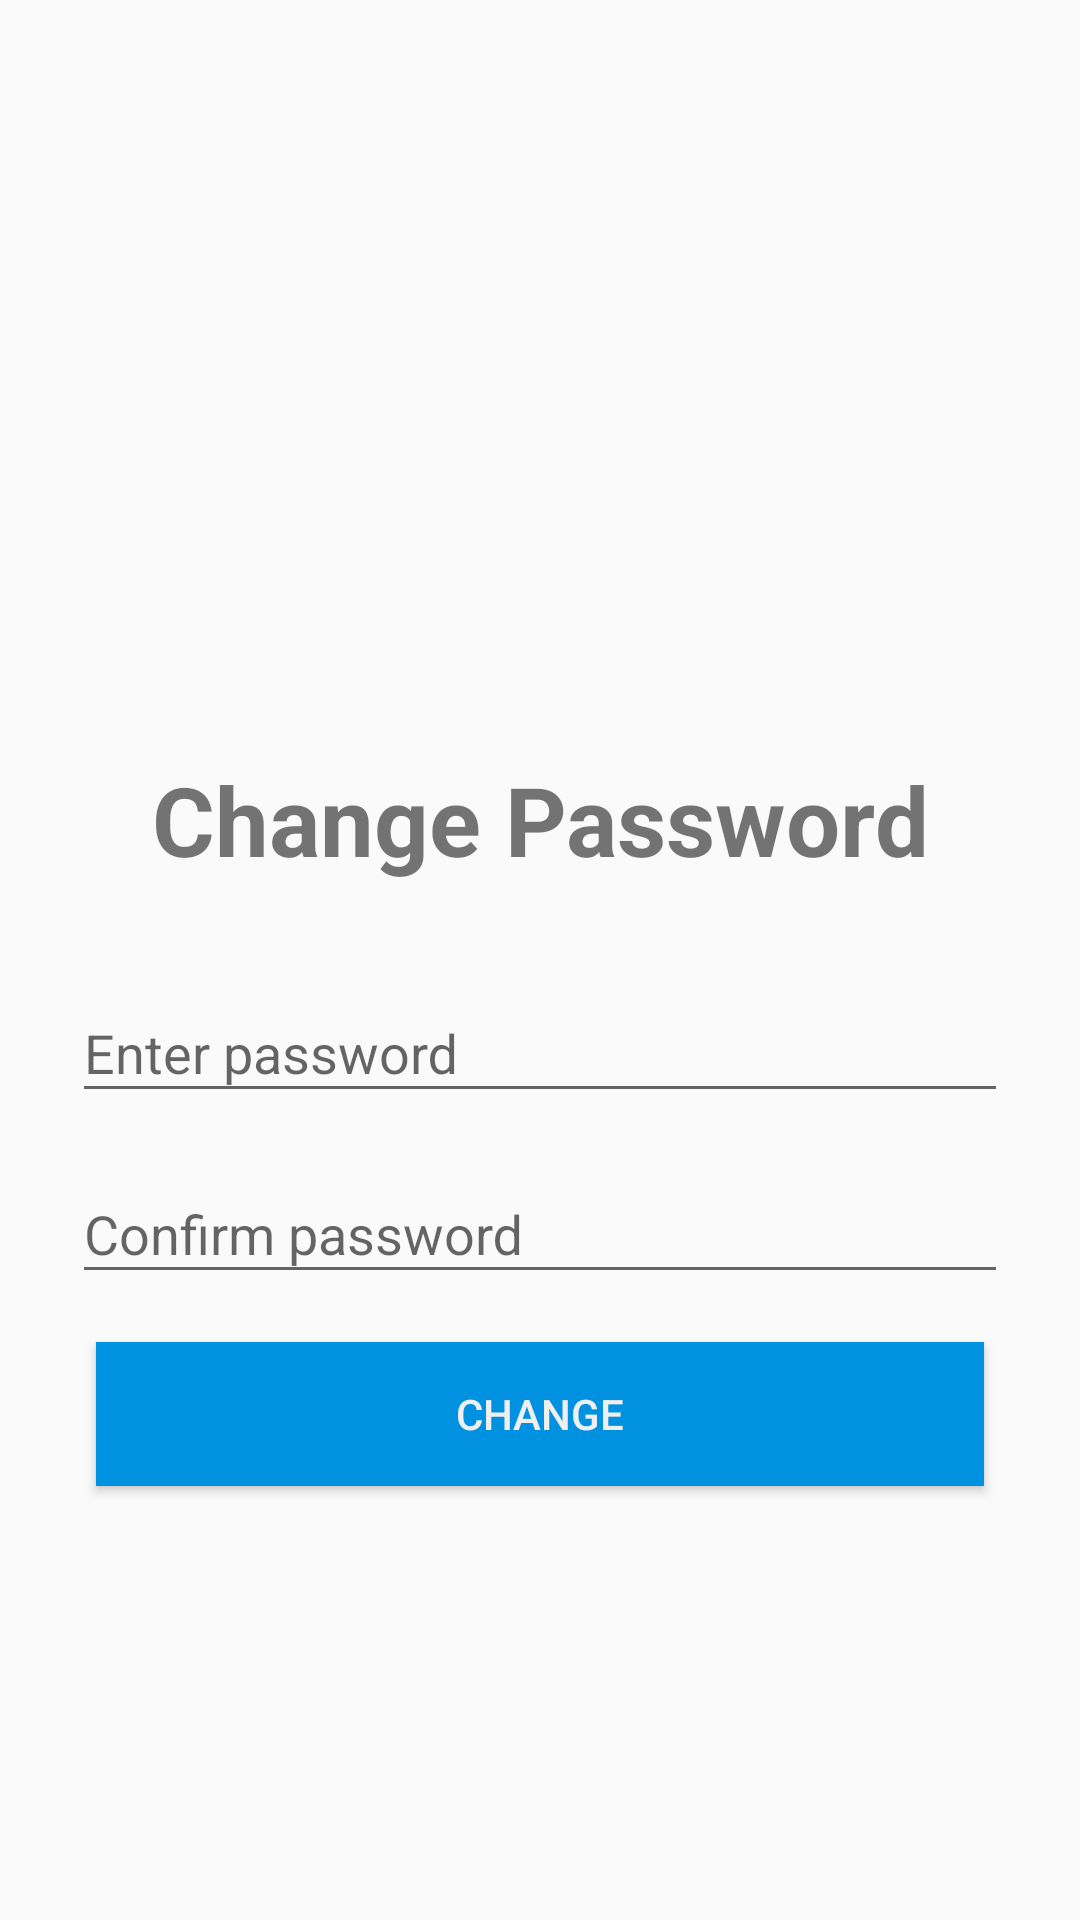

Write the Android layout XML for this screen, with the resource values it uses.
<!-- AndroidManifest.xml: application theme AppTheme -->
<!-- res/layout/change_password_fragment.xml -->
<?xml version="1.0" encoding="utf-8"?>
<android.support.constraint.ConstraintLayout xmlns:android="http://schemas.android.com/apk/res/android"
    xmlns:app="http://schemas.android.com/apk/res-auto"
    xmlns:tools="http://schemas.android.com/tools"
    android:layout_width="match_parent"
    android:layout_height="match_parent">

    <ImageView
        android:id="@+id/logo"
        android:layout_width="150dp"
        android:layout_height="150dp"
        android:layout_marginBottom="8dp"
        android:layout_marginEnd="8dp"
        android:layout_marginStart="8dp"
        android:layout_marginTop="8dp"
        android:adjustViewBounds="true"
        android:src="@drawable/firebase_logo"
        app:layout_constraintBottom_toBottomOf="parent"
        app:layout_constraintEnd_toEndOf="parent"
        app:layout_constraintHorizontal_bias="0.497"
        app:layout_constraintStart_toStartOf="parent"
        app:layout_constraintTop_toTopOf="parent"
        app:layout_constraintVertical_bias="0.164" />

    <TextView
        android:id="@+id/tv_change_password"
        android:layout_width="wrap_content"
        android:layout_height="wrap_content"
        android:layout_marginEnd="8dp"
        android:layout_marginStart="8dp"
        android:layout_marginTop="16dp"
        android:text="@string/change_password"
        android:textSize="32sp"
        android:textStyle="bold"
        app:layout_constraintEnd_toEndOf="parent"
        app:layout_constraintStart_toStartOf="parent"
        app:layout_constraintTop_toBottomOf="@+id/logo" />

    <android.support.design.widget.TextInputLayout
        android:id="@+id/ti_password"
        android:layout_width="match_parent"
        android:layout_height="wrap_content"
        android:layout_marginEnd="24dp"
        android:layout_marginStart="24dp"
        android:layout_marginTop="24dp"
        app:layout_constraintEnd_toEndOf="parent"
        app:layout_constraintStart_toStartOf="parent"
        app:layout_constraintTop_toBottomOf="@+id/tv_change_password">

        <EditText
            android:id="@+id/et_password"
            android:layout_width="match_parent"
            android:layout_height="wrap_content"
            android:hint="@string/hint_password"
            android:inputType="textPassword"
            android:maxLines="1" />
    </android.support.design.widget.TextInputLayout>

    <android.support.design.widget.TextInputLayout
        android:id="@+id/ti_confirm_password"
        android:layout_width="match_parent"
        android:layout_height="wrap_content"
        android:layout_marginEnd="24dp"
        android:layout_marginStart="24dp"
        android:layout_marginTop="8dp"
        app:layout_constraintEnd_toEndOf="parent"
        app:layout_constraintStart_toStartOf="parent"
        app:layout_constraintTop_toBottomOf="@+id/ti_password">

        <EditText
            android:id="@+id/et_confirm_password"
            android:layout_width="match_parent"
            android:layout_height="wrap_content"
            android:hint="@string/hint_confirm_password"
            android:inputType="textPassword"
            android:maxLines="1" />
    </android.support.design.widget.TextInputLayout>

    <Button
        android:id="@+id/btn_change"
        android:layout_width="match_parent"
        android:layout_height="wrap_content"
        android:layout_marginEnd="32dp"
        android:layout_marginStart="32dp"
        android:layout_marginTop="16dp"
        android:background="@color/colorAccent"
        android:text="@string/btn_change"
        android:textColor="@color/background"
        app:layout_constraintEnd_toEndOf="parent"
        app:layout_constraintStart_toStartOf="parent"
        app:layout_constraintTop_toBottomOf="@+id/ti_confirm_password" />

    <ProgressBar
        android:id="@+id/progress_bar"
        android:layout_width="wrap_content"
        android:layout_height="wrap_content"
        android:layout_marginBottom="8dp"
        android:layout_marginEnd="8dp"
        android:layout_marginStart="8dp"
        android:layout_marginTop="8dp"
        android:visibility="invisible"
        app:layout_constraintBottom_toBottomOf="parent"
        app:layout_constraintEnd_toEndOf="parent"
        app:layout_constraintStart_toStartOf="parent"
        app:layout_constraintTop_toBottomOf="@+id/btn_change" />

</android.support.constraint.ConstraintLayout>
<!-- resources referenced by this layout -->
<resources>
  <color name="background">#efefef</color>
  <color name="colorAccent">#0091e1</color>
  <string name="btn_change">Change</string>
  <string name="change_password">Change Password</string>
  <string name="hint_confirm_password">Confirm password</string>
  <string name="hint_password">Enter password</string>
  <style name="AppTheme" parent="Theme.AppCompat.Light.NoActionBar">
          
          <item name="colorPrimary">@color/colorPrimary</item>
          <item name="colorPrimaryDark">@color/colorPrimaryDark</item>
          <item name="colorAccent">@color/colorAccent</item>
      </style>
  <color name="colorPrimary">#0091e1</color>
  <color name="colorPrimaryDark">#1565C0</color>
</resources>
